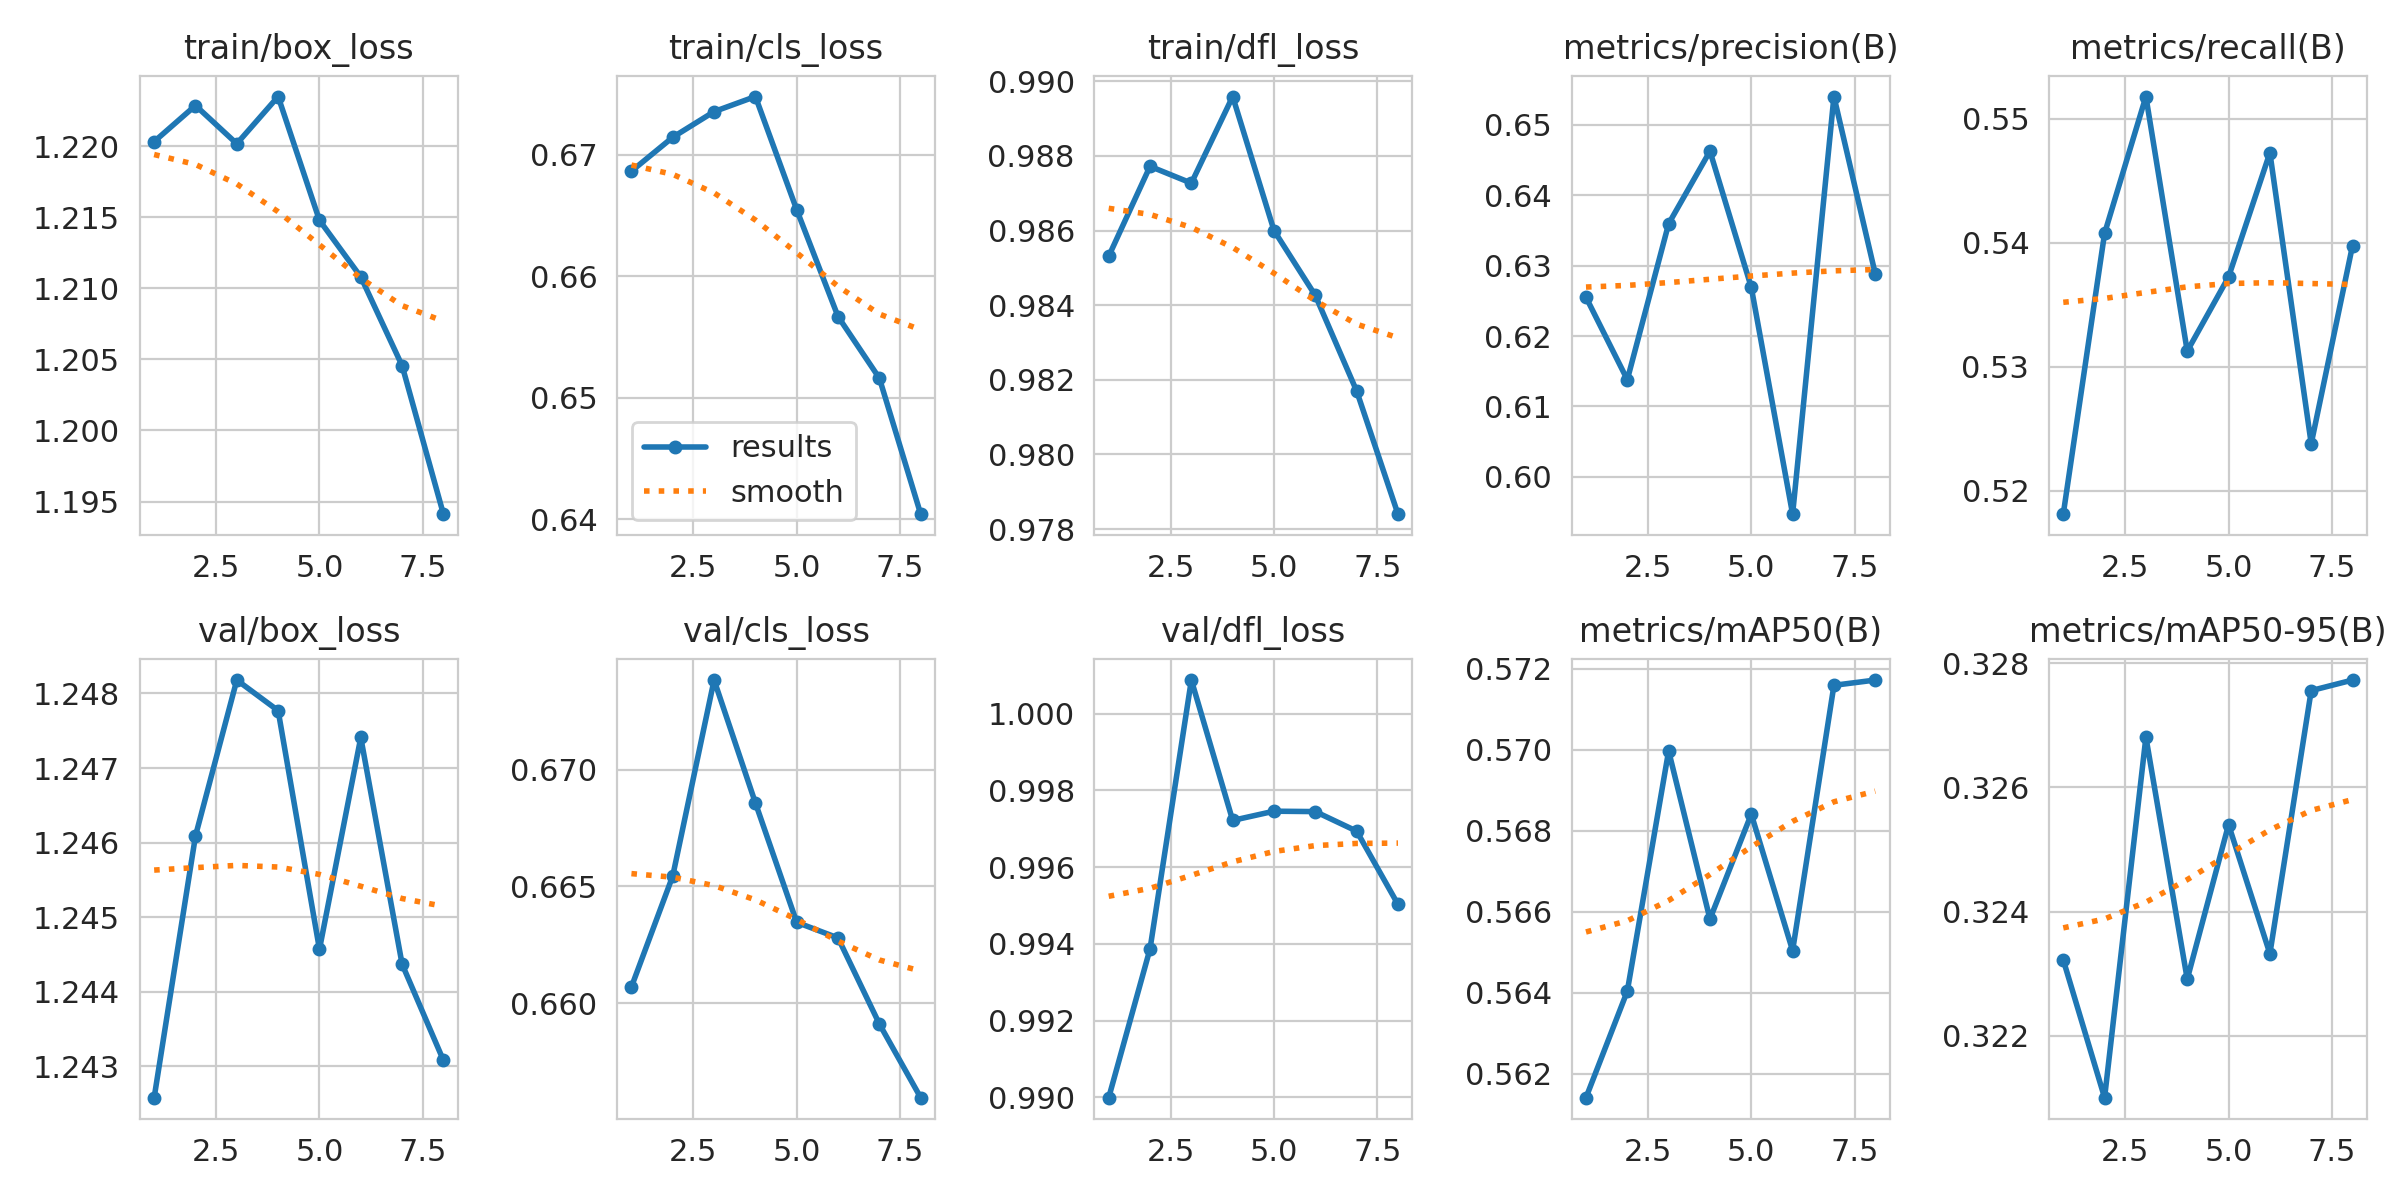

The file beside this chart, header and first rows:
epoch, time, train/box_loss, train/cls_loss, train/dfl_loss, metrics/precision(B), metrics/recall(B), metrics/mAP50(B), metrics/mAP50-95(B), val/box_loss, val/cls_loss, val/dfl_loss, lr/pg0, lr/pg1, lr/pg2
1, 195.9, 1.22, 0.6687, 0.9853, 0.6255, 0.5181, 0.5614, 0.3232, 1.243, 0.6607, 0.99, 0.02041, 6.46995e-05, 6.46995e-05
2, 387.3, 1.223, 0.6714, 0.9877, 0.6138, 0.5407, 0.564, 0.321, 1.246, 0.6654, 0.9939, 0.01031, 0.0001136, 0.0001136
3, 578.3, 1.22, 0.6736, 0.9873, 0.636, 0.5518, 0.57, 0.3268, 1.248, 0.6738, 1.001, 0.0001859, 0.0001464, 0.0001464
4, 769.7, 1.224, 0.6748, 0.9896, 0.6463, 0.5312, 0.5658, 0.3229, 1.248, 0.6686, 0.9972, 0.0001225, 0.0001225, 0.0001225
5, 960.8, 1.215, 0.6655, 0.986, 0.6269, 0.5372, 0.5684, 0.3254, 1.245, 0.6635, 0.9975, 9.84026e-05, 9.84026e-05, 9.84026e-05
6, 1152, 1.211, 0.6567, 0.9843, 0.5947, 0.5472, 0.565, 0.3233, 1.247, 0.6628, 0.9974, 7.42891e-05, 7.42891e-05, 7.42891e-05
7, 1343, 1.205, 0.6516, 0.9817, 0.654, 0.5238, 0.5716, 0.3276, 1.244, 0.6591, 0.9969, 5.01756e-05, 5.01756e-05, 5.01756e-05
8, 1534, 1.194, 0.6404, 0.9784, 0.6288, 0.5398, 0.5717, 0.3277, 1.243, 0.6559, 0.995, 2.60621e-05, 2.60621e-05, 2.60621e-05
